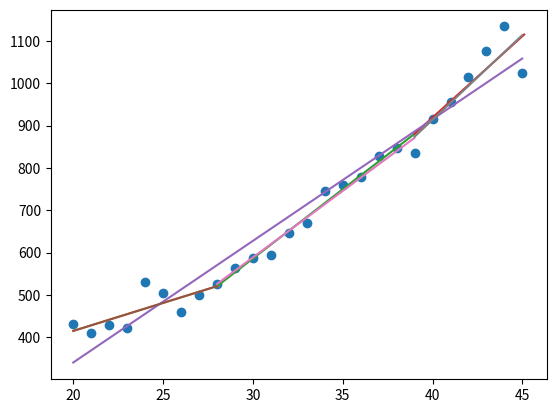

Source code (Python):
import numpy as np
import matplotlib.pyplot as plt

years = np.empty(26)
j = 20
for i in range(0, 26):
    years[i] = j
    j += 1

sm = [431, 409, 429, 422, 530, 505, 459, 499, 526,
      563, 587, 595, 647, 669, 746, 760, 778, 828,
      846, 836, 916, 956, 1014, 1076, 1134, 1024]\

def mnk(begin, end):
    b = begin - 20
    e = end - 19

    years = np.zeros(26)
    j = 20
    for i in range(0, 26):
        years[i] = j
        j += 1

    sm = [431, 409, 429, 422, 530, 505, 459, 499, 526,
          563, 587, 595, 647, 669, 746, 760, 778, 828,
          846, 836, 916, 956, 1014, 1076, 1134, 1024]

    A = np.zeros(shape=(e - b, 2))

    for i in range(0, e - b):
        for j in range(0, 2):
            if j == 0:
                A[i][j] = years[i + b]
            else:
                A[i][j] = 1

    A_tr = A.transpose()

    B = np.zeros(shape=(2, 2))

    for i in range(0, 2):
        for j in range(0, 2):
            for k in range(0, e - b):
                B[i][j] += A_tr[i][k]*A[k][j]

    f = np.zeros(2)
    for i in range(0, 2):
        for j in range(0, e - b):
            f[i] += A_tr[i][j]*sm[j + b]

    x = np.linalg.solve(B, f)
    print(np.linalg.cond(B))
    x_ = np.arange(begin, end, 0.01)
    y_ = x[0]*x_ + x[1]
    return x_, y_

def f0(x):
    if (x >= 20 and x < 28):
        return (-x/8 + 7/2)
    else:
        return 0

def f1(x):
    if (x >= 20 and x <= 28):
        return (x/8 - 5/2)
    elif (x > 28 and x < 39):
        return (-x/11 + 39/11)
    else:
        return 0

def f2(x):
    if (x > 28 and x <= 39):
        return (x/11 - 28/11)
    elif (x > 39 and x <= 45):
        return (-x/6 + 15/2)
    else:
        return 0

def f3(x):
    if (x >= 39 and x <= 45):
        return (x/6 - 13/2)
    else:
        return 0

def mnk4():
    A = np.zeros(shape=(26, 4))
    for i in range(0, 26):
        A[i][0] = f0(years[i])
    for i in range(0, 26):
        A[i][1] = f1(years[i])
    for i in range(0, 26):
        A[i][2] = f2(years[i])
    for i in range(0, 26):
        A[i][3] = f3(years[i])

    A_tr = A.transpose()

    B = np.zeros(shape=(4, 4))

    for i in range(0, 4):
        for j in range(0, 4):
            for k in range(0, 26):
                B[i][j] += A_tr[i][k]*A[k][j]

    f = np.zeros(4)

    for i in range(0, 4):
        for j in range(0, 26):
            f[i] += A_tr[i][j] * sm[j]

    print(np.linalg.cond(B))
    x = np.linalg.solve(B, f)
    return x

koeff = []
koeff[:] = mnk4()


x4 = np.arange(20, 28.1, 0.1)
y4 = koeff[0]*(-x4/8 + 7/2) + koeff[1]*(x4/8 - 5/2)

x5 = np.arange(28, 39.1, 0.1)
y5 = koeff[1]*(-x5/11 + 39/11) + koeff[2]*(x5/11 - 28/11)

x6 = np.arange(39, 45.1, 0.1)
y6 = koeff[2]*(-x6/6 + 15/2) + koeff[3]*(x6/6 - 13/2)

plt.plot(years, sm, 'o ', x4, y4, x5, y5, x6, y6)

x, y = mnk(20, 45)
x1, y1 = mnk(20, 28)
x2, y2 = mnk(28, 39)
x3, y3 = mnk(39, 45)
plt.plot(x, y, x1, y1, x2, y2, x3, y3)



'''

'''



plt.show()
